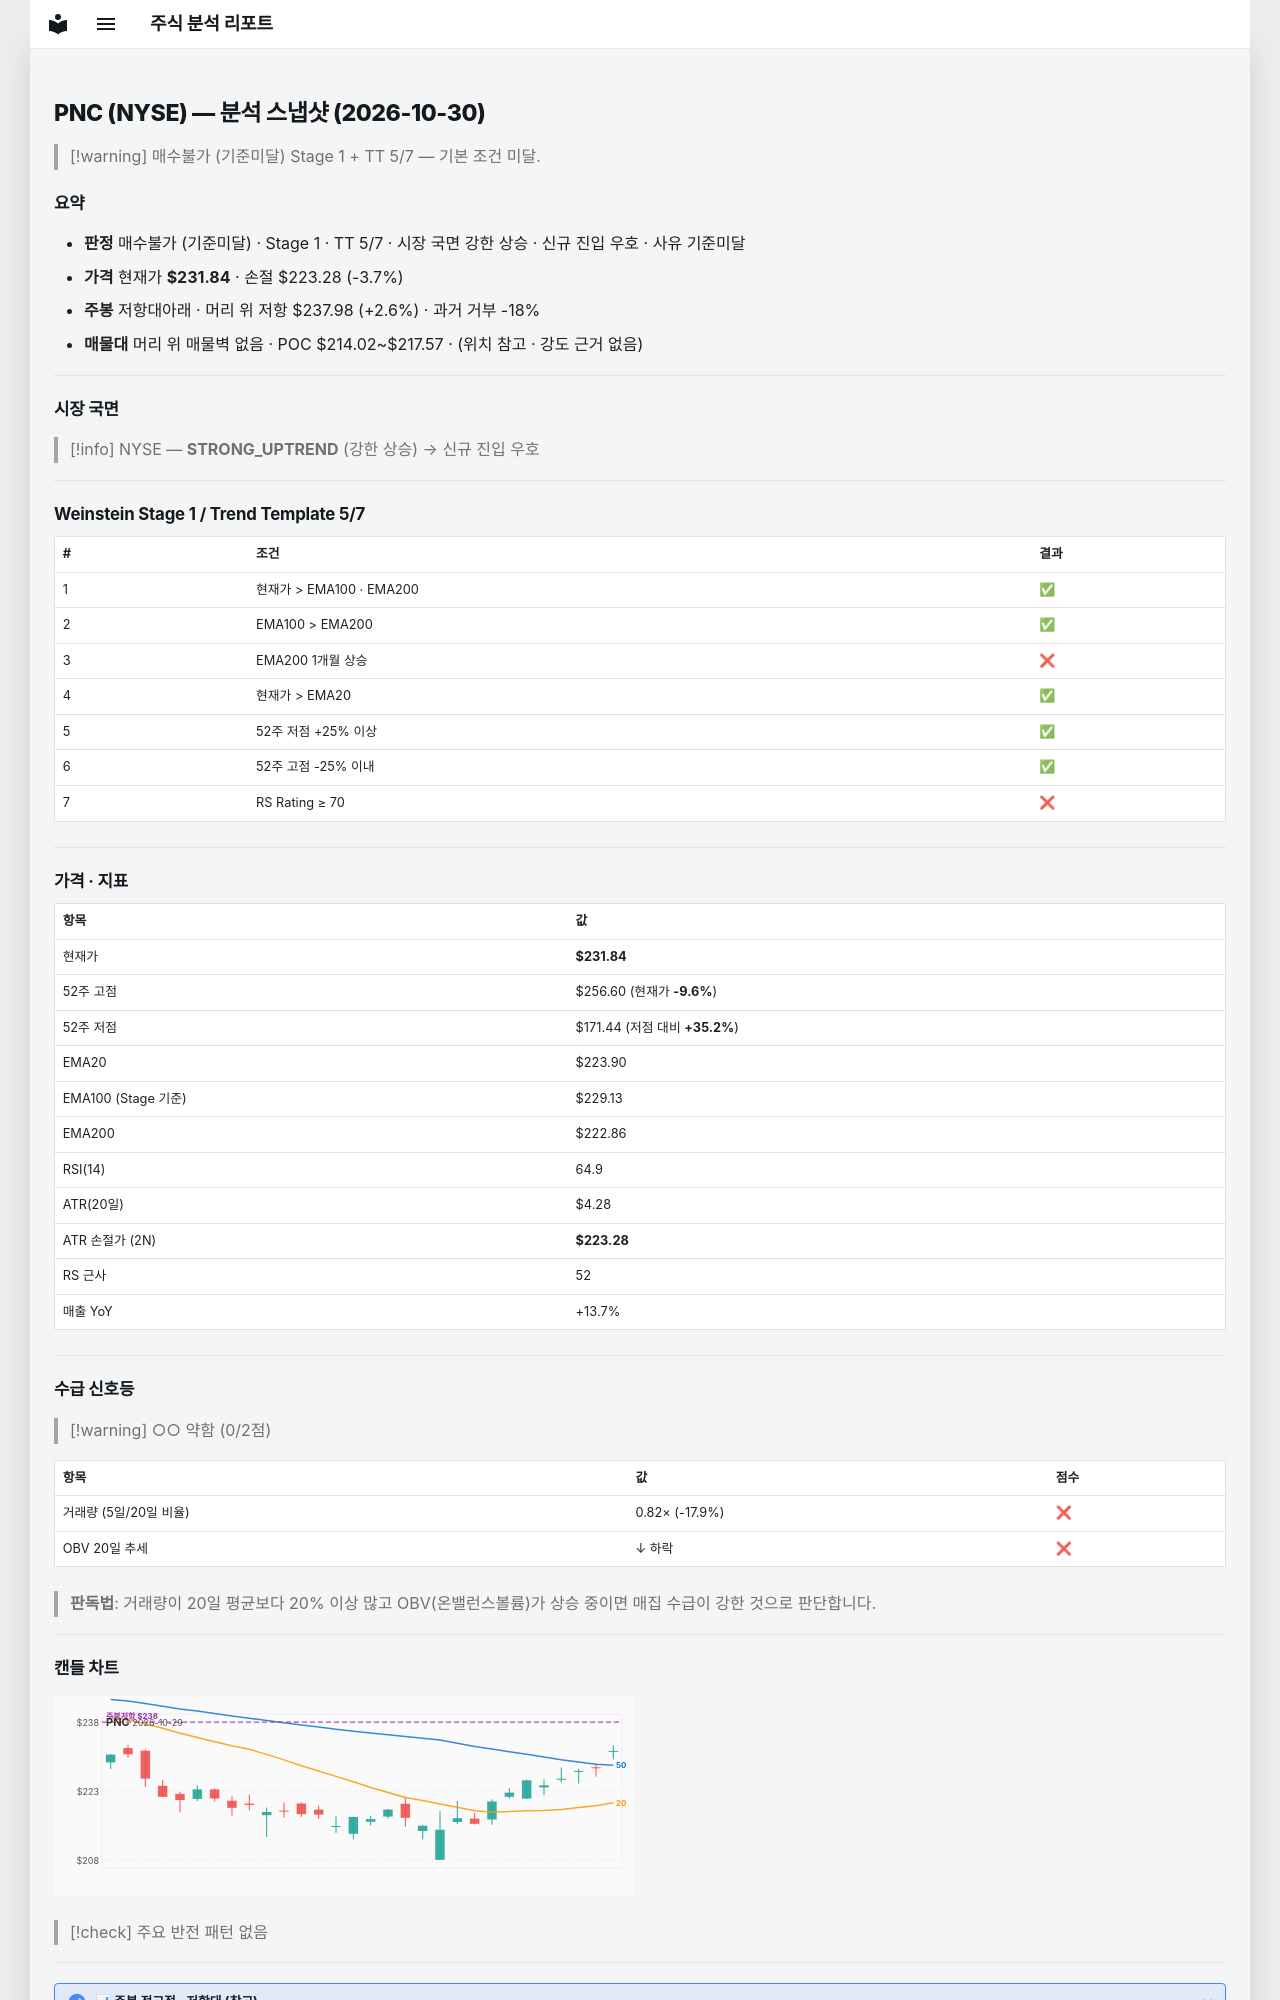

repository: soloandco/stock-reports · page: snapshots/PNC-2026-10-30/index.html · generator: mkdocs

---
type: analysis-snapshot
title: PNC 분석 스냅샷
ticker: PNC
market: NYSE
created: 2026-10-30
updated: 2026-10-30
bar-date: 2026-10-29
verdict: 매수불가
verdict-reason: 기준미달
real-rr: 0.72
sma50-gap-pct: 3.5
weekly-position: 저항대아래
weekly-overhead-price: 237.98
weekly-overhead-pct: 2.6
stage: 1
trend-template-score: 5
tt-max: 7
ma-set: ema-20-100-200
price: 231.83999633789062
stop-price: 223.28148894620497
market-regime: STRONG_UPTREND
supply-demand-score: 0/2
supply-demand-label: 약함
status: tracking
tags:
  - stock-agent
  - watchlist
  - PNC
  - analysis
related:
  - "[[analysis-template]]"
---

# PNC (NYSE) — 분석 스냅샷 (2026-10-30)

> [!warning] 매수불가 (기준미달)
> Stage 1 + TT 5/7 — 기본 조건 미달.

## 요약

- **판정** 매수불가 (기준미달) · Stage 1 · TT 5/7 · 시장 국면 강한 상승 · 신규 진입 우호 · 사유 기준미달
- **가격** 현재가 **$231.84** · 손절 $223.28 (-3.7%)
- **주봉** 저항대아래 · 머리 위 저항 $237.98 (+2.6%) · 과거 거부 -18%
- **매물대** 머리 위 매물벽 없음 · POC $214.02~$217.57 · (위치 참고 · 강도 근거 없음)

---

## 시장 국면

> [!info] NYSE — **STRONG_UPTREND** (강한 상승) → 신규 진입 우호

---

## Weinstein Stage 1 / Trend Template 5/7

| # | 조건 | 결과 |
|---|------|------|
| 1 | 현재가 > EMA100 · EMA200 | ✅ |
| 2 | EMA100 > EMA200 | ✅ |
| 3 | EMA200 1개월 상승 | ❌ |
| 4 | 현재가 > EMA20 | ✅ |
| 5 | 52주 저점 +25% 이상 | ✅ |
| 6 | 52주 고점 -25% 이내 | ✅ |
| 7 | RS Rating ≥ 70 | ❌ |

---

## 가격 · 지표

| 항목 | 값 |
|------|---|
| 현재가 | **$231.84** |
| 52주 고점 | $256.60 (현재가 **-9.6%**) |
| 52주 저점 | $171.44 (저점 대비 **+35.2%**) |
| EMA20 | $223.90 |
| EMA100 (Stage 기준) | $229.13 |
| EMA200 | $222.86 |
| RSI(14) | 64.9 |
| ATR(20일) | $4.28 |
| ATR 손절가 (2N) | **$223.28** |
| RS 근사 | 52 |
| 매출 YoY | +13.7% |

---
## 수급 신호등

> [!warning] ○○ 약함 (0/2점)

| 항목 | 값 | 점수 |
|------|------|------|
| 거래량 (5일/20일 비율) | 0.82× (-17.9%) | ❌ |
| OBV 20일 추세 | ↓ 하락 | ❌ |

> **판독법**: 거래량이 20일 평균보다 20% 이상 많고 OBV(온밸런스볼륨)가 상승 중이면 매집 수급이 강한 것으로 판단합니다.

---
